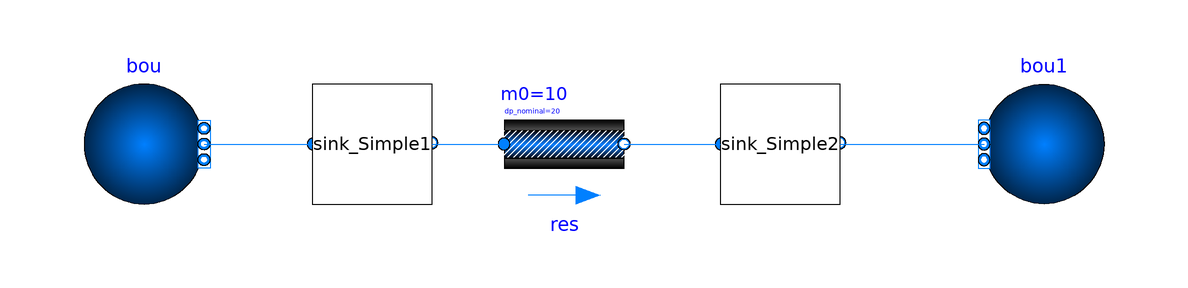

The component connection diagram of the Modelica model below, drawn from its own Placement and Line annotations.

model ConnectionTest
  extends HeatingCircle_Simple;
  Buildings.Fluid.Sources.FixedBoundary bou(redeclare package Medium = Buildings.Media.Water, nPorts = 1) annotation(Placement(visible = true, transformation(origin = {-90, 12}, extent = {{-10, -10}, {10, 10}}, rotation = 0)));
  Sink_Simple sink_Simple1 annotation(Placement(visible = true, transformation(origin = {-52, 12}, extent = {{-10, -10}, {10, 10}}, rotation = 0)));
  Buildings.Fluid.Sources.FixedBoundary bou1(redeclare package Medium = Buildings.Media.Water, nPorts = 1) annotation(Placement(visible = true, transformation(origin = {60, 12}, extent = {{10, -10}, {-10, 10}}, rotation = 0)));
  Sink_Simple sink_Simple2 annotation(Placement(visible = true, transformation(origin = {16, 12}, extent = {{-10, -10}, {10, 10}}, rotation = 0)));
  Buildings.Fluid.FixedResistances.FixedResistanceDpM res(redeclare package Medium = Buildings.Media.Water, allowFlowReversal = false, dp_nominal = 20, m_flow_nominal = 10)  annotation(Placement(visible = true, transformation(origin = {-20, 12}, extent = {{-10, -10}, {10, 10}}, rotation = 0)));
equation
  connect(res.port_b, sink_Simple2.port_a) annotation(Line(points = {{-10, 12}, {6, 12}, {6, 12}, {6, 12}}, color = {0, 127, 255}));
  connect(sink_Simple1.port_b, res.port_a) annotation(Line(points = {{-42, 12}, {-30, 12}, {-30, 12}, {-30, 12}}, color = {0, 127, 255}));
  connect(bou.ports[1], sink_Simple1.port_a) annotation(Line(points = {{-80, 12}, {-62, 12}}, color = {0, 127, 255}));
  connect(sink_Simple2.port_b, bou1.ports[1]) annotation(Line(points = {{26, 12}, {50, 12}, {50, 12}, {50, 12}}, color = {0, 127, 255}));
  annotation(uses(Buildings(version = "2.1.0")));
end ConnectionTest;